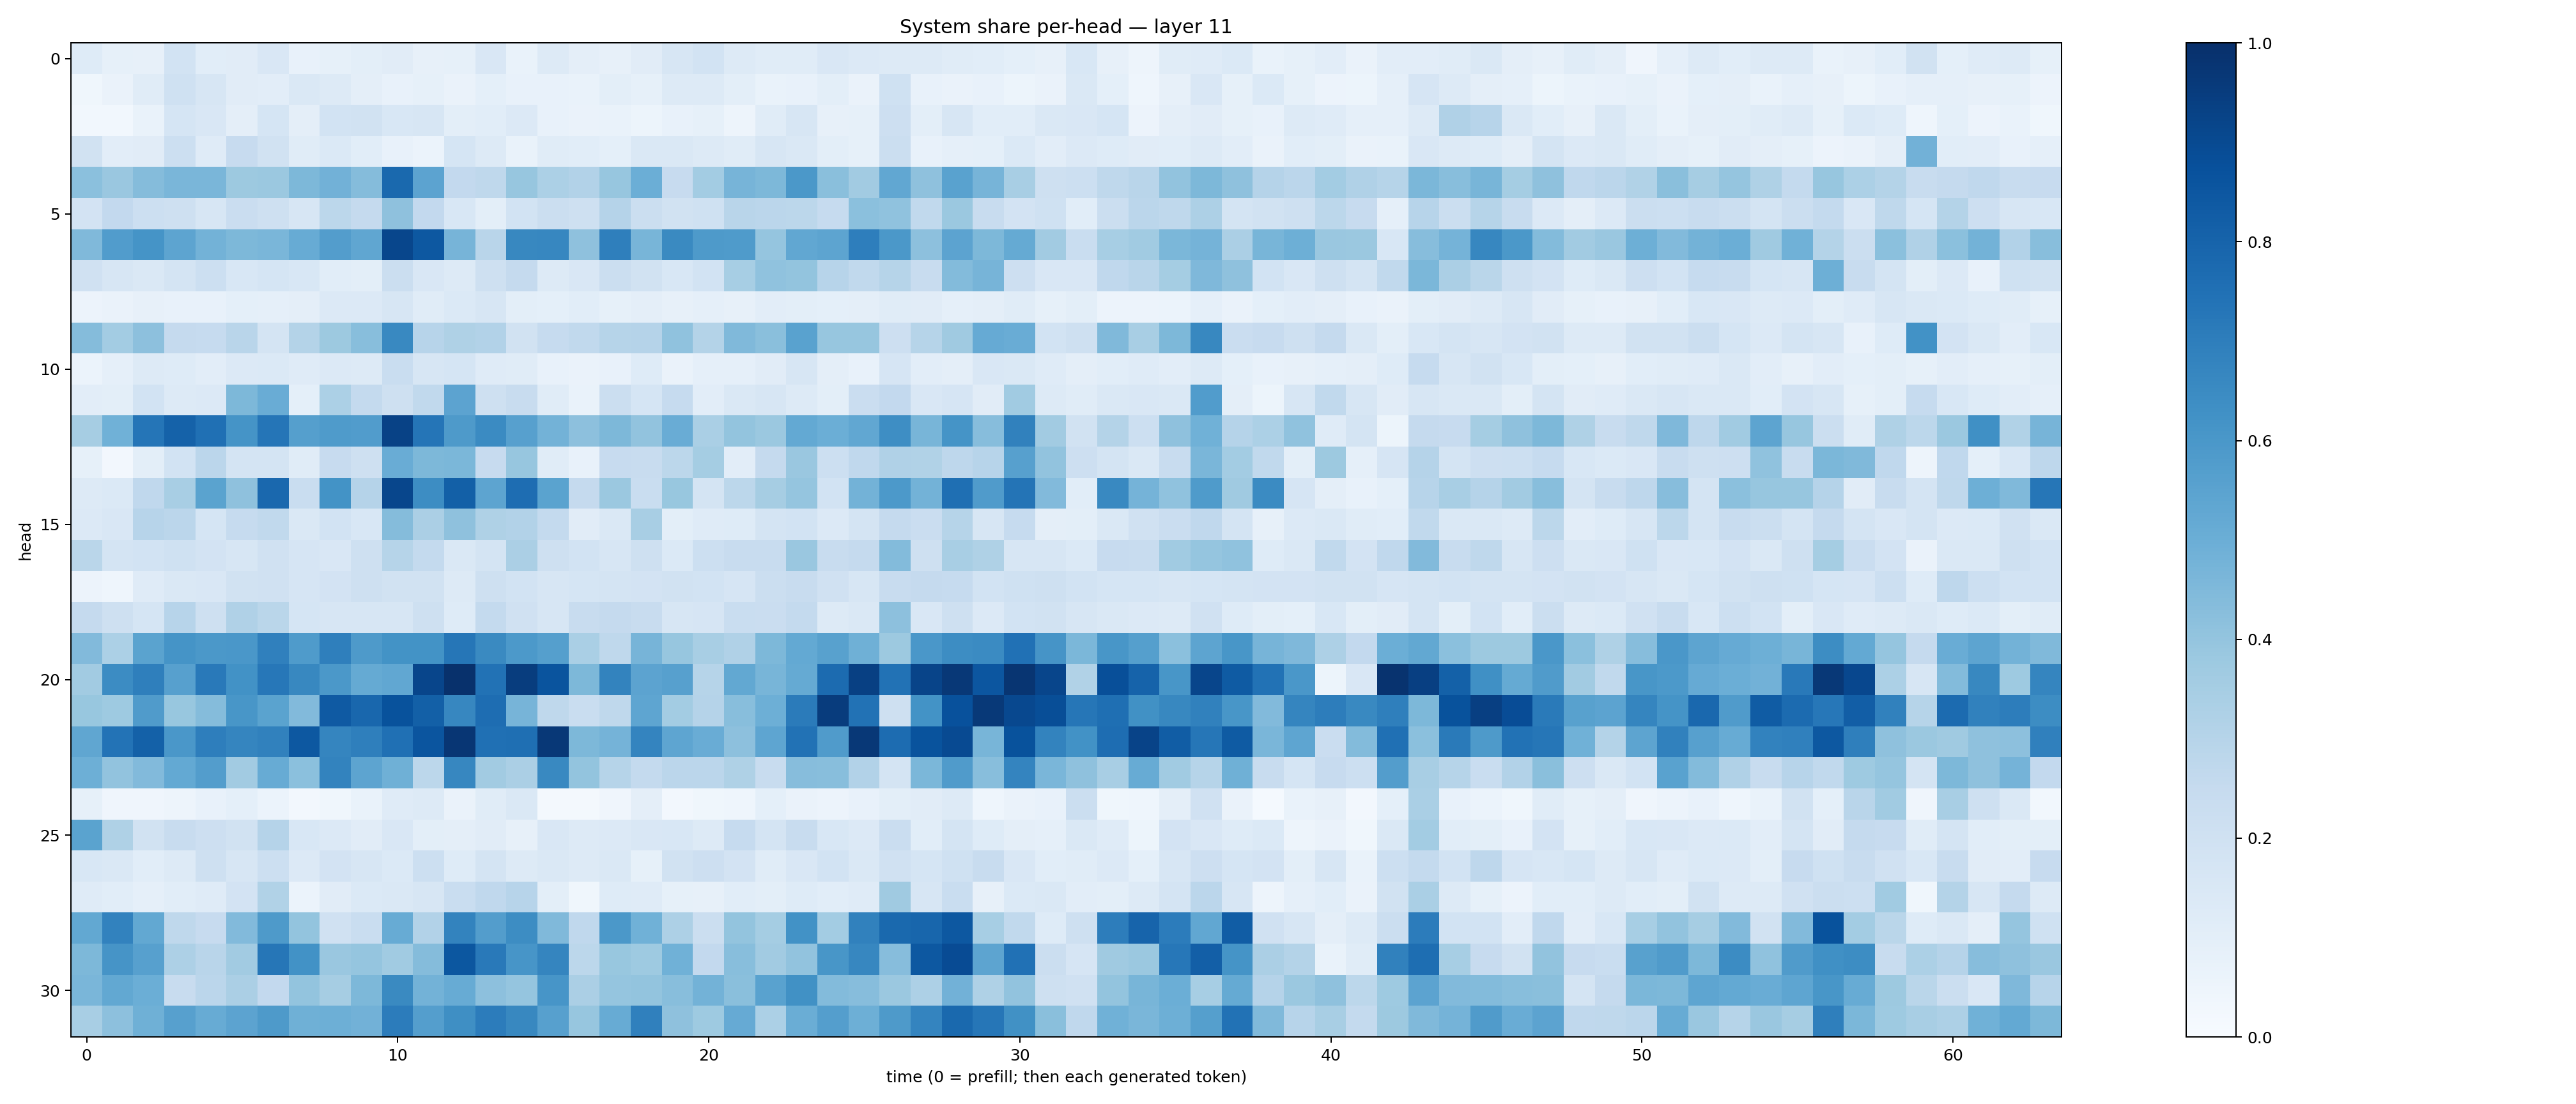

The file beside this chart, header and first rows:
0.1245016, 0.08571967, 0.07817385, 0.18725629, 0.10686425, 0.11089286, 0.14916281, 0.074224666, 0.08233733, 0.1013556, 0.11041103, 0.079319276, 0.08469113, 0.14925627, 0.06903863, 0.12564205, 0.093873344, 0.07894375, 0.11184204, 0.16292773, 0.18509807, 0.12760392, 0.113452, 0.11446193
0.03843, 0.06439, 0.1172, 0.2027, 0.1587, 0.1114, 0.1017, 0.1416, 0.1325, 0.09441, 0.07699, 0.08286, 0.06285, 0.08985, 0.07787, 0.07763, 0.06884, 0.09929, 0.0841, 0.1299, 0.1276, 0.1003, 0.06888, 0.07343
0.03049, 0.02963, 0.06726, 0.1716, 0.1513, 0.09557, 0.1695, 0.09472, 0.1854, 0.195, 0.1538, 0.1619, 0.09767, 0.1059, 0.1361, 0.07163, 0.0641, 0.0677, 0.05435, 0.07578, 0.08391, 0.0487, 0.1157, 0.1631
0.1945, 0.1033, 0.1117, 0.217, 0.1201, 0.2429, 0.1876, 0.1148, 0.1372, 0.1057, 0.07633, 0.05975, 0.1705, 0.1267, 0.06986, 0.1134, 0.1071, 0.09215, 0.1434, 0.1465, 0.1309, 0.1154, 0.1591, 0.1428
0.4202, 0.3858, 0.4358, 0.4632, 0.4635, 0.3752, 0.3796, 0.4552, 0.482, 0.4352, 0.7783, 0.5468, 0.2603, 0.2717, 0.3909, 0.3289, 0.3118, 0.3906, 0.4996, 0.2438, 0.3578, 0.4695, 0.4568, 0.5948
0.1811, 0.2606, 0.2149, 0.206, 0.1596, 0.2292, 0.2057, 0.1606, 0.2774, 0.2519, 0.4117, 0.2615, 0.1541, 0.1002, 0.1871, 0.2254, 0.2041, 0.3019, 0.2263, 0.1907, 0.2028, 0.2907, 0.2832, 0.2795
0.4463, 0.5781, 0.6148, 0.5426, 0.4769, 0.4533, 0.462, 0.5111, 0.5722, 0.5336, 0.9128, 0.8456, 0.4704, 0.2918, 0.6629, 0.6676, 0.4112, 0.6951, 0.4681, 0.6562, 0.5868, 0.5829, 0.3973, 0.5286
0.1963, 0.1626, 0.1457, 0.1745, 0.2157, 0.1559, 0.1683, 0.1548, 0.1056, 0.09855, 0.2232, 0.1521, 0.1255, 0.2097, 0.2532, 0.1291, 0.15, 0.2251, 0.1889, 0.1532, 0.1861, 0.3448, 0.4086, 0.399
0.05735, 0.06423, 0.07892, 0.07225, 0.07747, 0.09219, 0.08684, 0.09484, 0.1349, 0.1366, 0.1612, 0.1169, 0.1386, 0.1595, 0.09871, 0.08986, 0.1086, 0.08419, 0.09581, 0.07861, 0.0866, 0.07845, 0.102, 0.09905
0.4369, 0.3581, 0.4148, 0.2528, 0.2477, 0.2896, 0.1724, 0.308, 0.3759, 0.4272, 0.6573, 0.2956, 0.3241, 0.3113, 0.1912, 0.2462, 0.2655, 0.2994, 0.3016, 0.407, 0.3057, 0.4479, 0.4224, 0.552
0.06151, 0.08683, 0.1281, 0.1246, 0.1046, 0.1367, 0.1383, 0.1203, 0.1354, 0.1326, 0.2312, 0.1611, 0.1693, 0.1197, 0.1134, 0.07613, 0.06295, 0.07647, 0.1219, 0.06427, 0.08966, 0.08671, 0.1112, 0.1622
0.1055, 0.1001, 0.1847, 0.1277, 0.1359, 0.4535, 0.5049, 0.09332, 0.3282, 0.2565, 0.2065, 0.2637, 0.5456, 0.2069, 0.2404, 0.1144, 0.06967, 0.2196, 0.1699, 0.2462, 0.1049, 0.1478, 0.1585, 0.1291
0.35, 0.4847, 0.732, 0.8075, 0.753, 0.6155, 0.7325, 0.5645, 0.583, 0.5765, 0.9258, 0.7322, 0.587, 0.6488, 0.5593, 0.4798, 0.4141, 0.4551, 0.4025, 0.5046, 0.3379, 0.402, 0.3817, 0.523
0.08224, 0.02706, 0.1008, 0.1874, 0.282, 0.1776, 0.1751, 0.1152, 0.2431, 0.2085, 0.5074, 0.4557, 0.4598, 0.2424, 0.393, 0.1148, 0.07053, 0.2436, 0.2355, 0.278, 0.3544, 0.1032, 0.2502, 0.3847
0.1267, 0.1377, 0.2695, 0.3409, 0.5483, 0.4126, 0.7834, 0.2326, 0.6196, 0.303, 0.913, 0.6408, 0.8133, 0.5396, 0.7635, 0.5498, 0.25, 0.3828, 0.2335, 0.3898, 0.1751, 0.2783, 0.3515, 0.3974
0.1343, 0.1501, 0.2935, 0.2814, 0.1713, 0.2466, 0.2648, 0.1407, 0.187, 0.1544, 0.4353, 0.3355, 0.413, 0.3212, 0.3104, 0.2571, 0.1109, 0.1412, 0.343, 0.1015, 0.1178, 0.1239, 0.1737, 0.1868
0.288, 0.175, 0.1848, 0.2012, 0.1815, 0.1613, 0.1981, 0.1669, 0.1493, 0.2096, 0.2988, 0.2574, 0.1447, 0.1735, 0.3341, 0.2068, 0.1848, 0.1621, 0.2082, 0.1377, 0.217, 0.2393, 0.2386, 0.3835
0.05833, 0.04417, 0.121, 0.146, 0.1509, 0.1883, 0.196, 0.1645, 0.182, 0.2081, 0.1881, 0.1888, 0.131, 0.2061, 0.1868, 0.1606, 0.1693, 0.1783, 0.181, 0.1904, 0.186, 0.165, 0.2232, 0.2353
0.2525, 0.2052, 0.17, 0.2953, 0.205, 0.3177, 0.2868, 0.1681, 0.1575, 0.1596, 0.1594, 0.2048, 0.1241, 0.2545, 0.1968, 0.161, 0.2388, 0.2532, 0.2353, 0.1598, 0.1652, 0.2327, 0.2281, 0.2547
0.4451, 0.33, 0.5479, 0.6151, 0.5954, 0.6006, 0.6894, 0.5833, 0.6936, 0.5888, 0.6206, 0.6189, 0.7286, 0.6532, 0.5908, 0.5661, 0.3361, 0.2726, 0.4725, 0.3907, 0.3421, 0.3186, 0.4538, 0.5222
0.3607, 0.6472, 0.6927, 0.5608, 0.7185, 0.6233, 0.7256, 0.6608, 0.5963, 0.518, 0.5298, 0.9141, 0.9947, 0.7449, 0.9464, 0.8595, 0.4569, 0.678, 0.5448, 0.559, 0.2975, 0.5255, 0.4662, 0.5158
0.3891, 0.3749, 0.5797, 0.3886, 0.4371, 0.6018, 0.55, 0.4424, 0.8378, 0.7866, 0.8692, 0.815, 0.6668, 0.7654, 0.4712, 0.2709, 0.2328, 0.2732, 0.5364, 0.3591, 0.3012, 0.4263, 0.4937, 0.7098
0.5326, 0.7401, 0.8093, 0.5988, 0.6958, 0.6715, 0.6872, 0.8474, 0.6696, 0.6941, 0.7538, 0.8591, 0.9762, 0.7526, 0.7551, 0.9665, 0.4566, 0.4741, 0.6757, 0.5382, 0.5075, 0.4175, 0.537, 0.7442
0.4954, 0.4053, 0.4417, 0.5221, 0.5703, 0.3599, 0.5112, 0.4189, 0.678, 0.5424, 0.4915, 0.279, 0.6672, 0.3621, 0.3325, 0.6597, 0.3998, 0.2984, 0.256, 0.283, 0.2821, 0.322, 0.236, 0.4297
0.08351, 0.04046, 0.04254, 0.05041, 0.07407, 0.09187, 0.06081, 0.02639, 0.0367, 0.06719, 0.1189, 0.1285, 0.06479, 0.115, 0.1468, 0.01866, 0.01621, 0.04064, 0.09669, 0.02642, 0.03588, 0.04392, 0.09, 0.06431
0.5492, 0.3233, 0.1948, 0.2361, 0.2119, 0.1875, 0.3013, 0.1539, 0.1354, 0.1109, 0.1514, 0.09997, 0.09568, 0.1121, 0.07998, 0.1519, 0.1296, 0.1343, 0.1519, 0.1549, 0.1251, 0.2478, 0.1744, 0.2402
0.155, 0.1409, 0.109, 0.1257, 0.2044, 0.1619, 0.2181, 0.1329, 0.1823, 0.16, 0.1393, 0.2176, 0.1213, 0.1793, 0.1252, 0.1436, 0.1313, 0.1431, 0.08449, 0.1885, 0.2145, 0.1824, 0.1149, 0.1486
0.1203, 0.1091, 0.08737, 0.1068, 0.1192, 0.1801, 0.3139, 0.06087, 0.1113, 0.1376, 0.1459, 0.1633, 0.2311, 0.2684, 0.2968, 0.09775, 0.03789, 0.123, 0.12, 0.08225, 0.08004, 0.1086, 0.09806, 0.122
0.5237, 0.6802, 0.5243, 0.27, 0.2443, 0.4424, 0.5893, 0.3989, 0.1991, 0.2307, 0.5099, 0.3117, 0.6762, 0.5738, 0.6412, 0.4473, 0.2692, 0.5975, 0.4857, 0.3269, 0.2223, 0.3986, 0.354, 0.6247
0.4545, 0.6129, 0.561, 0.3252, 0.2921, 0.3606, 0.7292, 0.6233, 0.3835, 0.3956, 0.365, 0.4364, 0.8485, 0.7166, 0.6092, 0.6712, 0.2784, 0.3886, 0.3717, 0.4847, 0.2602, 0.4285, 0.3619, 0.4059
0.4617, 0.5239, 0.4977, 0.2382, 0.2831, 0.3356, 0.2581, 0.402, 0.3515, 0.4547, 0.6535, 0.4781, 0.5082, 0.4176, 0.3977, 0.6088, 0.3355, 0.3976, 0.3993, 0.4284, 0.4804, 0.4225, 0.5514, 0.6272
0.3401, 0.4169, 0.4883, 0.56, 0.5091, 0.5459, 0.5863, 0.4915, 0.4935, 0.4837, 0.7046, 0.5671, 0.6348, 0.7048, 0.6608, 0.562, 0.3914, 0.5109, 0.6878, 0.4136, 0.3739, 0.5123, 0.3288, 0.5019
